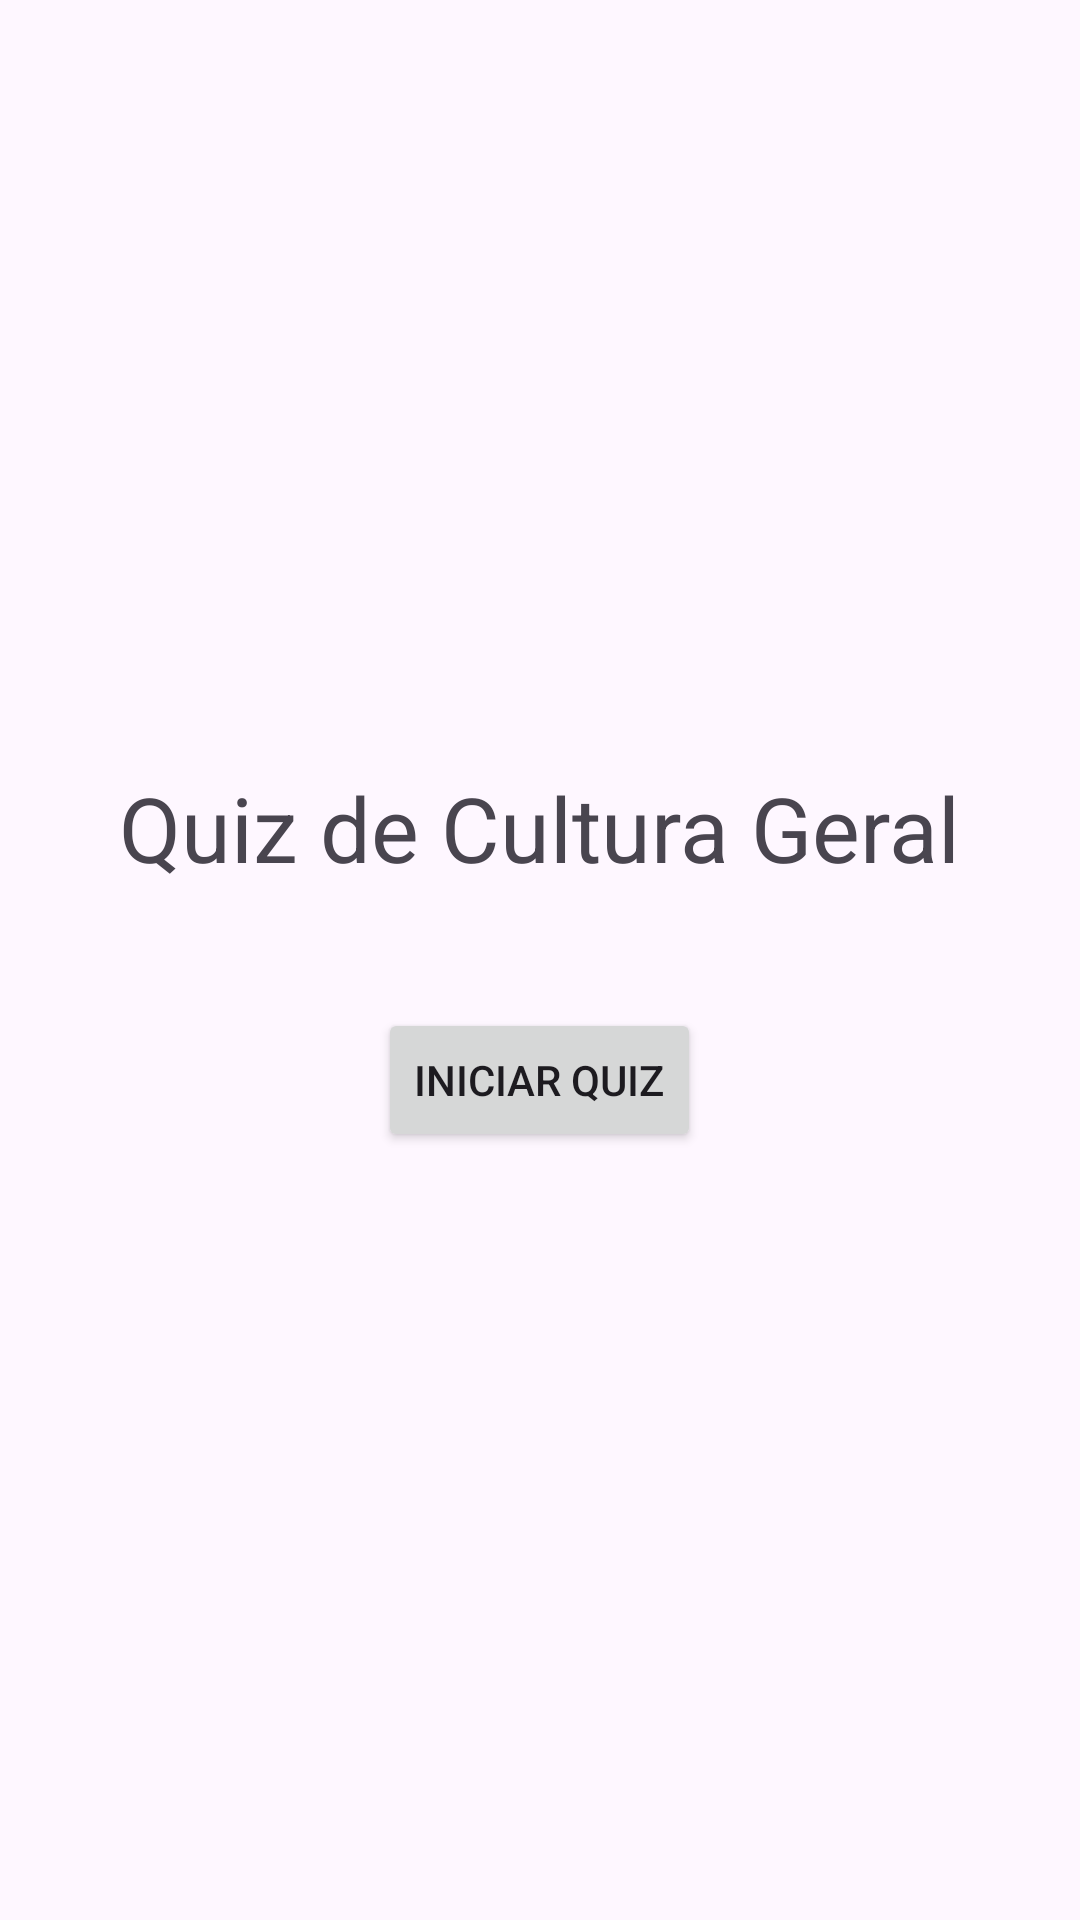

This screen was rendered from an Android layout file. Write that file and the resources it references.
<!-- AndroidManifest.xml: application theme Theme.Tde4_mobile -->
<!-- res/layout/activity_main.xml -->
<?xml version="1.0" encoding="utf-8"?>
<LinearLayout xmlns:android="http://schemas.android.com/apk/res/android"
    xmlns:app="http://schemas.android.com/apk/res-auto"
    xmlns:tools="http://schemas.android.com/tools"
    android:id="@+id/main"
    android:layout_width="match_parent"
    android:layout_height="match_parent"
    android:gravity="center"
    android:padding="16dp"
    android:orientation="vertical">

    <TextView
        android:id="@+id/title"
        android:layout_width="wrap_content"
        android:layout_height="wrap_content"
        android:text="Quiz de Cultura Geral"
        android:textSize="30sp"
        android:layout_marginBottom="40dp"/>

    <Button
        android:id="@+id/quiz"
        android:layout_width="wrap_content"
        android:layout_height="wrap_content"
        android:text="Iniciar Quiz"
        android:layout_below="@id/title"
        android:layout_centerHorizontal="true"/>

</LinearLayout>
<!-- resources referenced by this layout -->
<resources>
  <style name="Theme.Tde4_mobile" parent="Base.Theme.Tde4_mobile" />
  <style name="Base.Theme.Tde4_mobile" parent="Theme.Material3.DayNight.NoActionBar">
          
          
      </style>
</resources>
